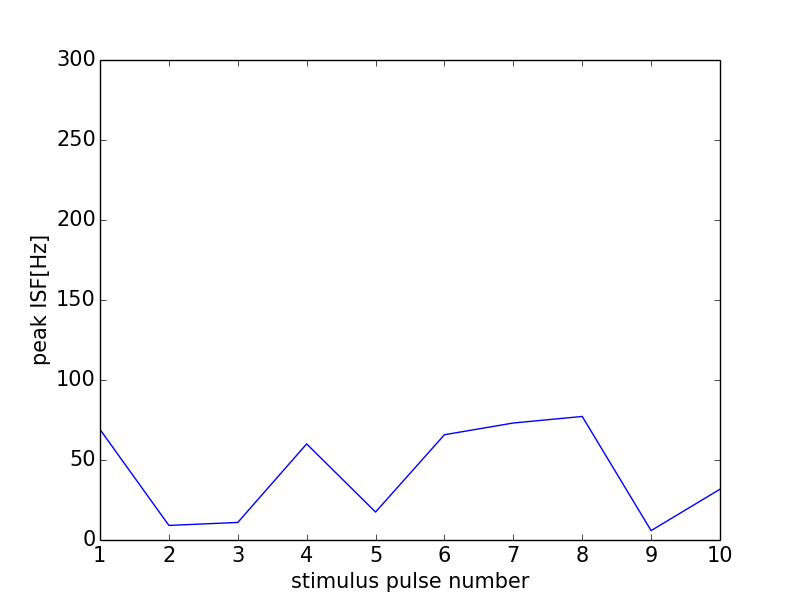

The file beside this chart, header and first rows:
0, 0.0
0, 0
1, 69.08
2, 9.116
3, 10.97
4, 60.06
5, 17.47
6, 65.79
7, 73.13
8, 77.22
9, 5.866
10, 31.75
11, 0
